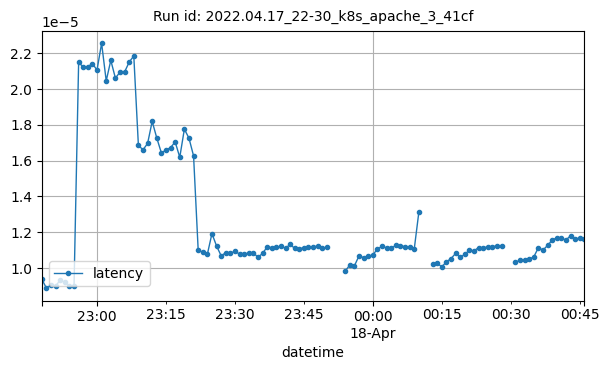

The table this chart was drawn from, first rows:
datetime, latency
2022-04-17T22:48:00Z, 9.376525878906249e-06
2022-04-17T22:49:00Z, 8.868065667684918e-06
2022-04-17T22:50:00Z, 9.044582000123478e-06
2022-04-17T22:51:00Z, 8.998224627365339e-06
2022-04-17T22:52:00Z, 9.32644955150744e-06
2022-04-17T22:53:00Z, 9.19653092208292e-06
2022-04-17T22:54:00Z, 9.020086000344038e-06
2022-04-17T22:55:00Z, 8.9741098083165e-06
2022-04-17T22:56:00Z, 2.1472202440685252e-05
2022-04-17T22:57:00Z, 2.121975142574468e-05
2022-04-17T22:58:00Z, 2.123125458963777e-05
2022-04-17T22:59:00Z, 2.140589189449961e-05
2022-04-17T23:00:00Z, 2.1047833511325752e-05
2022-04-17T23:01:00Z, 2.2543484486645858e-05
2022-04-17T23:02:00Z, 2.0446055438888977e-05
2022-04-17T23:03:00Z, 2.1589724636560588e-05
2022-04-17T23:04:00Z, 2.0597114513582217e-05
2022-04-17T23:05:00Z, 2.0935279388640548e-05
2022-04-17T23:06:00Z, 2.0941382610184693e-05
2022-04-17T23:07:00Z, 2.149677047945685e-05
2022-04-17T23:08:00Z, 2.1833667582255476e-05
2022-04-17T23:09:00Z, 1.6844988478509487e-05
2022-04-17T23:10:00Z, 1.659760108360877e-05
2022-04-17T23:11:00Z, 1.6949723614190245e-05
2022-04-17T23:12:00Z, 1.8182996219183132e-05
2022-04-17T23:13:00Z, 1.725620441781297e-05
2022-04-17T23:14:00Z, 1.6422261901886913e-05
2022-04-17T23:15:00Z, 1.6585122631134906e-05
2022-04-17T23:16:00Z, 1.6721348938552723e-05
2022-04-17T23:17:00Z, 1.70370770520141e-05
2022-04-17T23:18:00Z, 1.6179256409360025e-05
2022-04-17T23:19:00Z, 1.775055772272888e-05
2022-04-17T23:20:00Z, 1.724783846206826e-05
2022-04-17T23:21:00Z, 1.6260193434586447e-05
2022-04-17T23:22:00Z, 1.1026458055471964e-05
2022-04-17T23:23:00Z, 1.086737918494657e-05
2022-04-17T23:24:00Z, 1.076630580133831e-05
2022-04-17T23:25:00Z, 1.192092895507812e-05
2022-04-17T23:26:00Z, 1.1230094565285577e-05
2022-04-17T23:27:00Z, 1.0680953308122175e-05
2022-04-17T23:28:00Z, 1.0849759783796085e-05
2022-04-17T23:29:00Z, 1.0818675183044779e-05
2022-04-17T23:30:00Z, 1.0936557683556986e-05
2022-04-17T23:31:00Z, 1.0775734155430834e-05
2022-04-17T23:32:00Z, 1.0755775516244651e-05
2022-04-17T23:33:00Z, 1.0852346069549721e-05
2022-04-17T23:34:00Z, 1.0850730350061744e-05
2022-04-17T23:35:00Z, 1.0598336110084136e-05
2022-04-17T23:36:00Z, 1.0809837446919805e-05
2022-04-17T23:37:00Z, 1.1174058391232552e-05
2022-04-17T23:38:00Z, 1.1136745881522732e-05
2022-04-17T23:39:00Z, 1.115154849083454e-05
2022-04-17T23:40:00Z, 1.1218140371784295e-05
2022-04-17T23:41:00Z, 1.1099795711801408e-05
2022-04-17T23:42:00Z, 1.1316983475730436e-05
2022-04-17T23:43:00Z, 1.1093396263408389e-05
2022-04-17T23:44:00Z, 1.1068460516784125e-05
2022-04-17T23:45:00Z, 1.1139995308653844e-05
2022-04-17T23:46:00Z, 1.1146276143419178e-05
2022-04-17T23:47:00Z, 1.1164167956249593e-05
... 52 more rows
